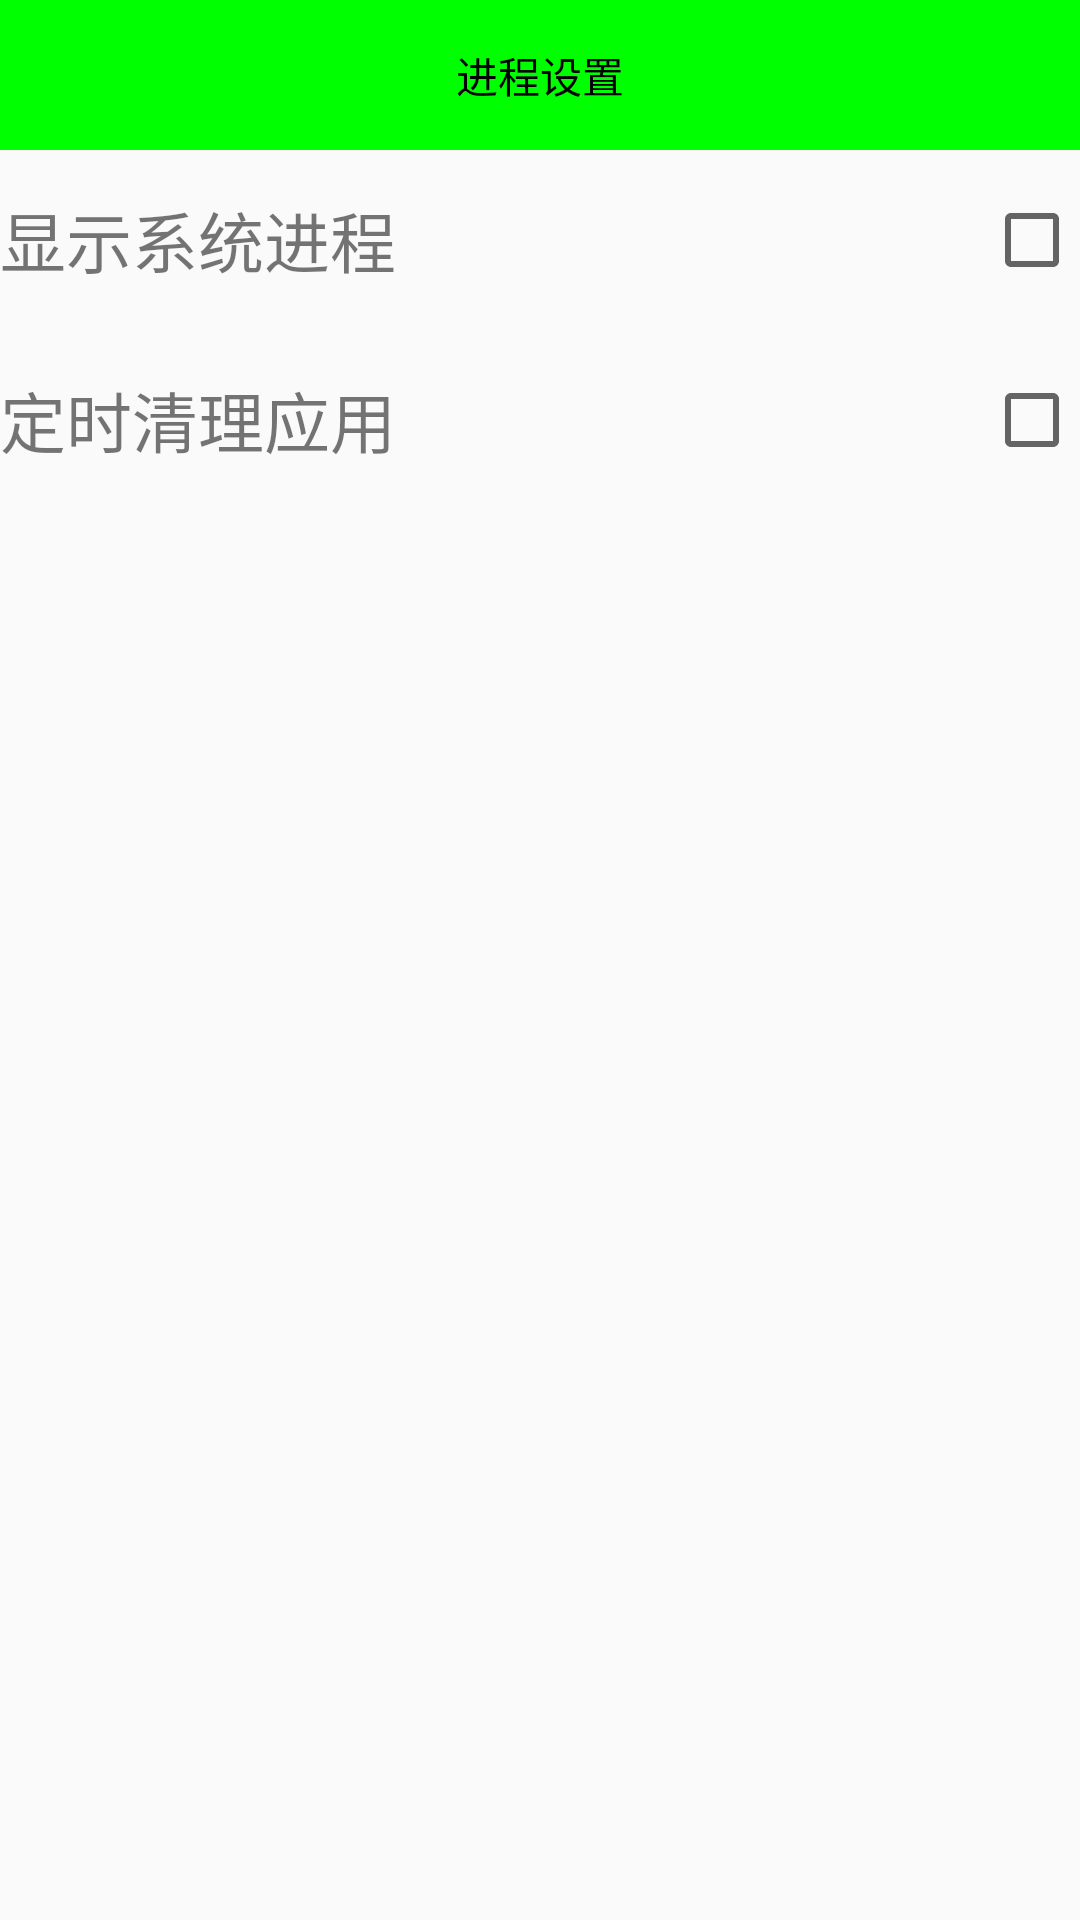

Android layout source for this screen:
<!-- AndroidManifest.xml: application theme AppTheme1 -->
<!-- res/layout/activity_task_manager_setting.xml -->
<?xml version="1.0" encoding="utf-8"?>
<LinearLayout xmlns:android="http://schemas.android.com/apk/res/android"
    xmlns:tools="http://schemas.android.com/tools"
    android:layout_width="match_parent"
    android:layout_height="match_parent"
    android:orientation="vertical"
    tools:context="org.yooz.safe.TaskManagerSettingActivity">

    <TextView
        style="@style/TitleStyle"
        android:text="进程设置" />

    <RelativeLayout
        android:id="@+id/rl_show"
        android:layout_width="match_parent"
        android:layout_height="wrap_content">

        <TextView
            android:layout_width="match_parent"
            android:layout_height="60dp"
            android:gravity="center_vertical"
            android:text="显示系统进程"
            android:textSize="22sp" />

        <CheckBox
            android:id="@+id/cb_task_show"
            android:layout_width="wrap_content"
            android:layout_height="wrap_content"
            android:layout_alignParentEnd="true"
            android:layout_alignParentRight="true"
            android:layout_centerVertical="true"
            android:layout_gravity="right"
            android:clickable="false"
            android:focusable="false"
            android:focusableInTouchMode="false" />
    </RelativeLayout>


    <RelativeLayout
        android:id="@+id/rl_time_kill"
        android:layout_width="match_parent"
        android:layout_height="wrap_content">

        <TextView
            android:layout_width="match_parent"
            android:layout_height="60dp"
            android:gravity="center_vertical"
            android:text="定时清理应用"
            android:textSize="22sp" />

        <CheckBox
            android:id="@+id/cb_task_time_show"
            android:layout_width="wrap_content"
            android:layout_height="wrap_content"
            android:layout_alignParentEnd="true"
            android:layout_alignParentRight="true"
            android:layout_centerVertical="true"
            android:layout_gravity="right"
            android:clickable="false"
            android:focusable="false"
            android:focusableInTouchMode="false" />
    </RelativeLayout>

</LinearLayout>
<!-- resources referenced by this layout -->
<resources>
  <style name="TitleStyle">
          <item name="android:layout_width">match_parent</item>
          <item name="android:layout_height">50dp</item>
          <item name="android:background">#00ff00</item>
          <item name="android:gravity">center</item>
          <item name="android:textColor">#000000</item>
      </style>
  <style name="AppTheme1" parent="AppBaseTheme">
  
          
          <item name="android:windowNoTitle">true</item>
          <item name="windowActionBar">false</item>
      </style>
  <style name="AppBaseTheme" parent="Theme.AppCompat.Light">
          
      </style>
</resources>
